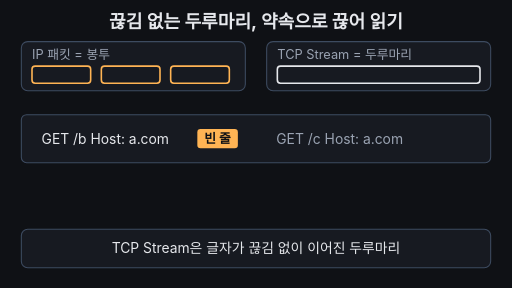
t = 0.00 s
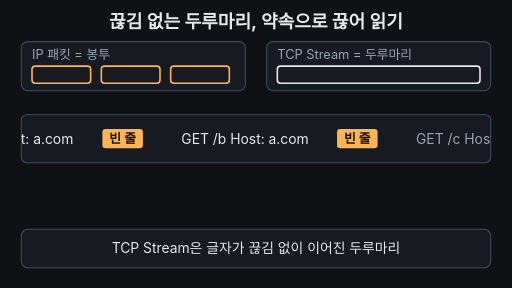
t = 1.67 s
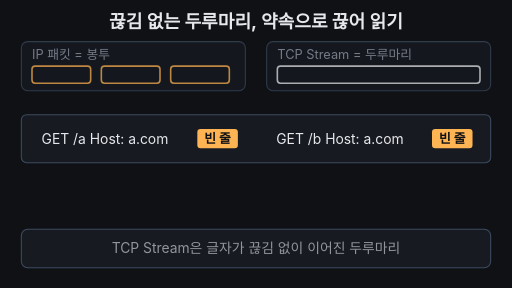
t = 3.33 s
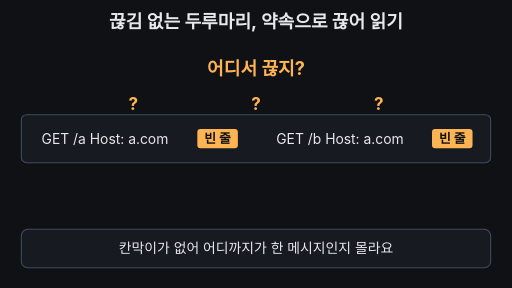
t = 5.00 s
t = 6.67 s: frame unchanged from t = 5.00 s, image omitted
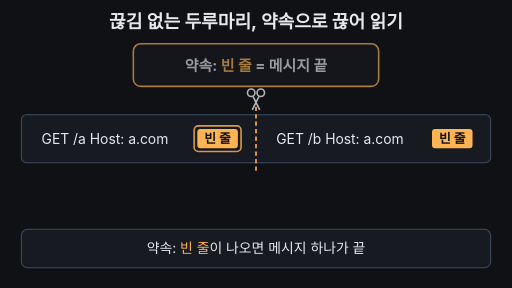
t = 8.33 s

The animated SVG that drew these frames (rendered in a browser with its animation timeline set to each time). Animation: 24 SMIL elements (animate=19,animateTransform=5); frames cover the first 8.33 s, repeats indefinitely.

<svg xmlns="http://www.w3.org/2000/svg" viewBox="0 0 960 540" width="960" height="540" font-family="-apple-system,'Apple SD Gothic Neo','Segoe UI',sans-serif">
  <rect width="960" height="540" fill="#0f1115"/>
  <defs>
    <clipPath id="strip"><rect x="40" y="215" width="880" height="90" rx="10"/></clipPath>
  </defs>

  <!-- 제목 -->
  <text x="480" y="52" text-anchor="middle" font-size="34" font-weight="700" fill="#e6e8ec">끊김 없는 두루마리, 약속으로 끊어 읽기</text>

  <!-- 0~2.5초: 봉투(IP 패킷) vs 두루마리(Stream) 대비 -->
  <g>
    <animate attributeName="opacity" dur="14s" repeatCount="indefinite" values="1;1;0;0;1" keyTimes="0;0.23;0.26;0.96;1"/>
    <rect x="40" y="78" width="420" height="92" rx="12" fill="#171a21" stroke="#3d4b60" stroke-width="2"/>
    <text x="60" y="110" font-size="24" fill="#9aa3b2">IP 패킷 = 봉투</text>
    <rect x="60" y="124" width="110" height="32" rx="6" fill="none" stroke="#ffb454" stroke-width="3"/>
    <rect x="190" y="124" width="110" height="32" rx="6" fill="none" stroke="#ffb454" stroke-width="3"/>
    <rect x="320" y="124" width="110" height="32" rx="6" fill="none" stroke="#ffb454" stroke-width="3"/>
    <rect x="500" y="78" width="420" height="92" rx="12" fill="#171a21" stroke="#3d4b60" stroke-width="2"/>
    <text x="520" y="110" font-size="24" fill="#9aa3b2">TCP Stream = 두루마리</text>
    <rect x="520" y="124" width="380" height="32" rx="6" fill="none" stroke="#e6e8ec" stroke-width="3"/>
  </g>

  <!-- 2.5~5초: 어디서 끊지? -->
  <text x="480" y="140" text-anchor="middle" font-size="34" font-weight="700" fill="#ffb454" opacity="0">어디서 끊지?
    <animate attributeName="opacity" dur="14s" repeatCount="indefinite" values="0;0;1;1;0;0" keyTimes="0;0.25;0.28;0.48;0.51;1"/>
  </text>

  <!-- 5~8초: 약속 상자, 8~10초: HTTP 약속 라벨 -->
  <g opacity="0">
    <animate attributeName="opacity" dur="14s" repeatCount="indefinite" values="0;0;1;0.3;1;0.3;1;1;0;0" keyTimes="0;0.5;0.52;0.55;0.58;0.61;0.64;0.95;0.99;1"/>
    <rect x="250" y="82" width="460" height="80" rx="14" fill="#171a21" stroke="#ffb454" stroke-width="3"/>
    <text x="480" y="133" text-anchor="middle" font-size="28" font-weight="700" fill="#e6e8ec">약속: <tspan fill="#ffb454">빈 줄</tspan> = 메시지 끝
      <animate attributeName="opacity" dur="14s" repeatCount="indefinite" values="1;1;0;0;1" keyTimes="0;0.77;0.79;0.99;1"/>
    </text>
    <text x="480" y="133" text-anchor="middle" font-size="30" font-weight="700" fill="#7ee7c7" opacity="0">HTTP 약속
      <animate attributeName="opacity" dur="14s" repeatCount="indefinite" values="0;0;1;1;0" keyTimes="0;0.77;0.79;0.99;1"/>
    </text>
  </g>
  <!-- HTTP 약속 괄호 -->
  <path d="M245 210 V192 H715 V210 M480 192 V162" fill="none" stroke="#7ee7c7" stroke-width="3" opacity="0">
    <animate attributeName="opacity" dur="14s" repeatCount="indefinite" values="0;0;1;1;0;0" keyTimes="0;0.77;0.79;0.95;0.98;1"/>
  </path>

  <!-- 두루마리 띠 -->
  <rect x="40" y="215" width="880" height="90" rx="10" fill="#171a21" stroke="#3d4b60" stroke-width="2"/>
  <g clip-path="url(#strip)">
    <g>
      <animateTransform attributeName="transform" type="translate" dur="14s" repeatCount="indefinite" values="-440 0;0 0;0 0;-440 0" keyTimes="0;0.2;0.95;1"/>
      <!-- 메시지 1 -->
      <g>
        <animateTransform attributeName="transform" type="translate" dur="14s" repeatCount="indefinite" values="0 0;0 0;-15 0;-15 0;0 0" keyTimes="0;0.77;0.8;0.95;1"/>
        <rect x="60" y="227" width="400" height="66" rx="8" fill="#7ee7c7" fill-opacity="0" stroke="#7ee7c7" stroke-width="3" stroke-opacity="0">
          <animate attributeName="fill-opacity" dur="14s" repeatCount="indefinite" values="0;0;0.18;0.18;0" keyTimes="0;0.68;0.71;0.95;1"/>
          <animate attributeName="stroke-opacity" dur="14s" repeatCount="indefinite" values="0;0;1;1;0" keyTimes="0;0.68;0.71;0.95;1"/>
        </rect>
        <text x="78" y="270" font-size="26" fill="#e6e8ec">GET /a  Host: a.com</text>
        <rect x="370" y="242" width="76" height="36" rx="6" fill="#ffb454"/>
        <text x="408" y="269" text-anchor="middle" font-size="24" font-weight="700" fill="#0f1115">빈 줄</text>
      </g>
      <!-- 메시지 2 -->
      <g>
        <animateTransform attributeName="transform" type="translate" dur="14s" repeatCount="indefinite" values="0 0;0 0;15 0;15 0;0 0" keyTimes="0;0.77;0.8;0.95;1"/>
        <rect x="500" y="227" width="400" height="66" rx="8" fill="#6ea8fe" fill-opacity="0" stroke="#6ea8fe" stroke-width="3" stroke-opacity="0">
          <animate attributeName="fill-opacity" dur="14s" repeatCount="indefinite" values="0;0;0.18;0.18;0" keyTimes="0;0.68;0.71;0.95;1"/>
          <animate attributeName="stroke-opacity" dur="14s" repeatCount="indefinite" values="0;0;1;1;0" keyTimes="0;0.68;0.71;0.95;1"/>
        </rect>
        <text x="518" y="270" font-size="26" fill="#e6e8ec">GET /b  Host: a.com</text>
        <rect x="810" y="242" width="76" height="36" rx="6" fill="#ffb454"/>
        <text x="848" y="269" text-anchor="middle" font-size="24" font-weight="700" fill="#0f1115">빈 줄</text>
      </g>
      <!-- 뒤따라 오는 글자 -->
      <text x="958" y="270" font-size="26" fill="#9aa3b2">GET /c  Host: a.com</text>
    </g>
  </g>
  <!-- 빈 줄 깜빡임 강조 -->
  <rect x="364" y="236" width="88" height="48" rx="8" fill="none" stroke="#ffb454" stroke-width="3" opacity="0">
    <animate attributeName="opacity" dur="14s" repeatCount="indefinite" values="0;0;1;0;1;0;0" keyTimes="0;0.5;0.53;0.56;0.59;0.62;1"/>
  </rect>

  <!-- 물음표 -->
  <g fill="#ffb454" font-size="32" font-weight="700" text-anchor="middle" opacity="0">
    <animate attributeName="opacity" dur="14s" repeatCount="indefinite" values="0;0;1;1;0;0" keyTimes="0;0.24;0.27;0.48;0.5;1"/>
    <animateTransform attributeName="transform" type="translate" dur="14s" repeatCount="indefinite" values="0 0;0 0;0 -6;0 0;0 -6;0 0;0 0" keyTimes="0;0.25;0.31;0.37;0.43;0.49;1"/>
    <text x="250" y="207">?</text>
    <text x="480" y="207">?</text>
    <text x="710" y="207">?</text>
  </g>

  <!-- 점선 -->
  <line x1="480" y1="200" x2="480" y2="320" stroke="#ffb454" stroke-width="3" stroke-dasharray="8 6" opacity="0">
    <animate attributeName="opacity" dur="14s" repeatCount="indefinite" values="0;0;1;1;0;0" keyTimes="0;0.56;0.58;0.78;0.8;1"/>
  </line>

  <!-- 가위 -->
  <g opacity="0" stroke="#e6e8ec" stroke-width="3" fill="none">
    <animate attributeName="opacity" dur="14s" repeatCount="indefinite" values="0;0;1;1;0;0" keyTimes="0;0.58;0.6;0.7;0.72;1"/>
    <animateTransform attributeName="transform" type="translate" dur="14s" repeatCount="indefinite" values="480 190;480 190;480 320;480 320" keyTimes="0;0.6;0.7;1"/>
    <circle cx="-9" cy="-16" r="7"/>
    <circle cx="9" cy="-16" r="7"/>
    <line x1="-6" y1="-10" x2="7" y2="16"/>
    <line x1="6" y1="-10" x2="-7" y2="16"/>
  </g>

  <!-- 메시지 라벨 -->
  <g font-size="26" font-weight="700" text-anchor="middle" opacity="0">
    <animate attributeName="opacity" dur="14s" repeatCount="indefinite" values="0;0;1;1;0;0" keyTimes="0;0.69;0.72;0.95;0.98;1"/>
    <text x="245" y="350" fill="#7ee7c7">메시지 1</text>
    <text x="715" y="350" fill="#6ea8fe">메시지 2</text>
  </g>

  <!-- 자막 바 -->
  <rect x="40" y="430" width="880" height="72" rx="12" fill="#171a21" stroke="#3d4b60" stroke-width="2"/>
  <g font-size="26" text-anchor="middle" fill="#e6e8ec">
    <text x="480" y="475">TCP Stream은 글자가 끊김 없이 이어진 두루마리
      <animate attributeName="opacity" dur="14s" repeatCount="indefinite" values="1;1;0;0;1" keyTimes="0;0.23;0.25;0.97;1"/>
    </text>
    <text x="480" y="475" opacity="0">칸막이가 없어 어디까지가 한 메시지인지 몰라요
      <animate attributeName="opacity" dur="14s" repeatCount="indefinite" values="0;0;1;1;0;0" keyTimes="0;0.25;0.27;0.48;0.5;1"/>
    </text>
    <text x="480" y="475" opacity="0">약속: <tspan fill="#ffb454">빈 줄</tspan>이 나오면 메시지 하나가 끝
      <animate attributeName="opacity" dur="14s" repeatCount="indefinite" values="0;0;1;1;0;0" keyTimes="0;0.5;0.52;0.76;0.78;1"/>
    </text>
    <text x="480" y="475" opacity="0" fill="#7ee7c7" font-weight="700">HTTP 같은 규칙이 메시지 경계를 정해 줘요
      <animate attributeName="opacity" dur="14s" repeatCount="indefinite" values="0;0;1;1;0;0" keyTimes="0;0.78;0.795;0.96;0.99;1"/>
    </text>
  </g>
</svg>
